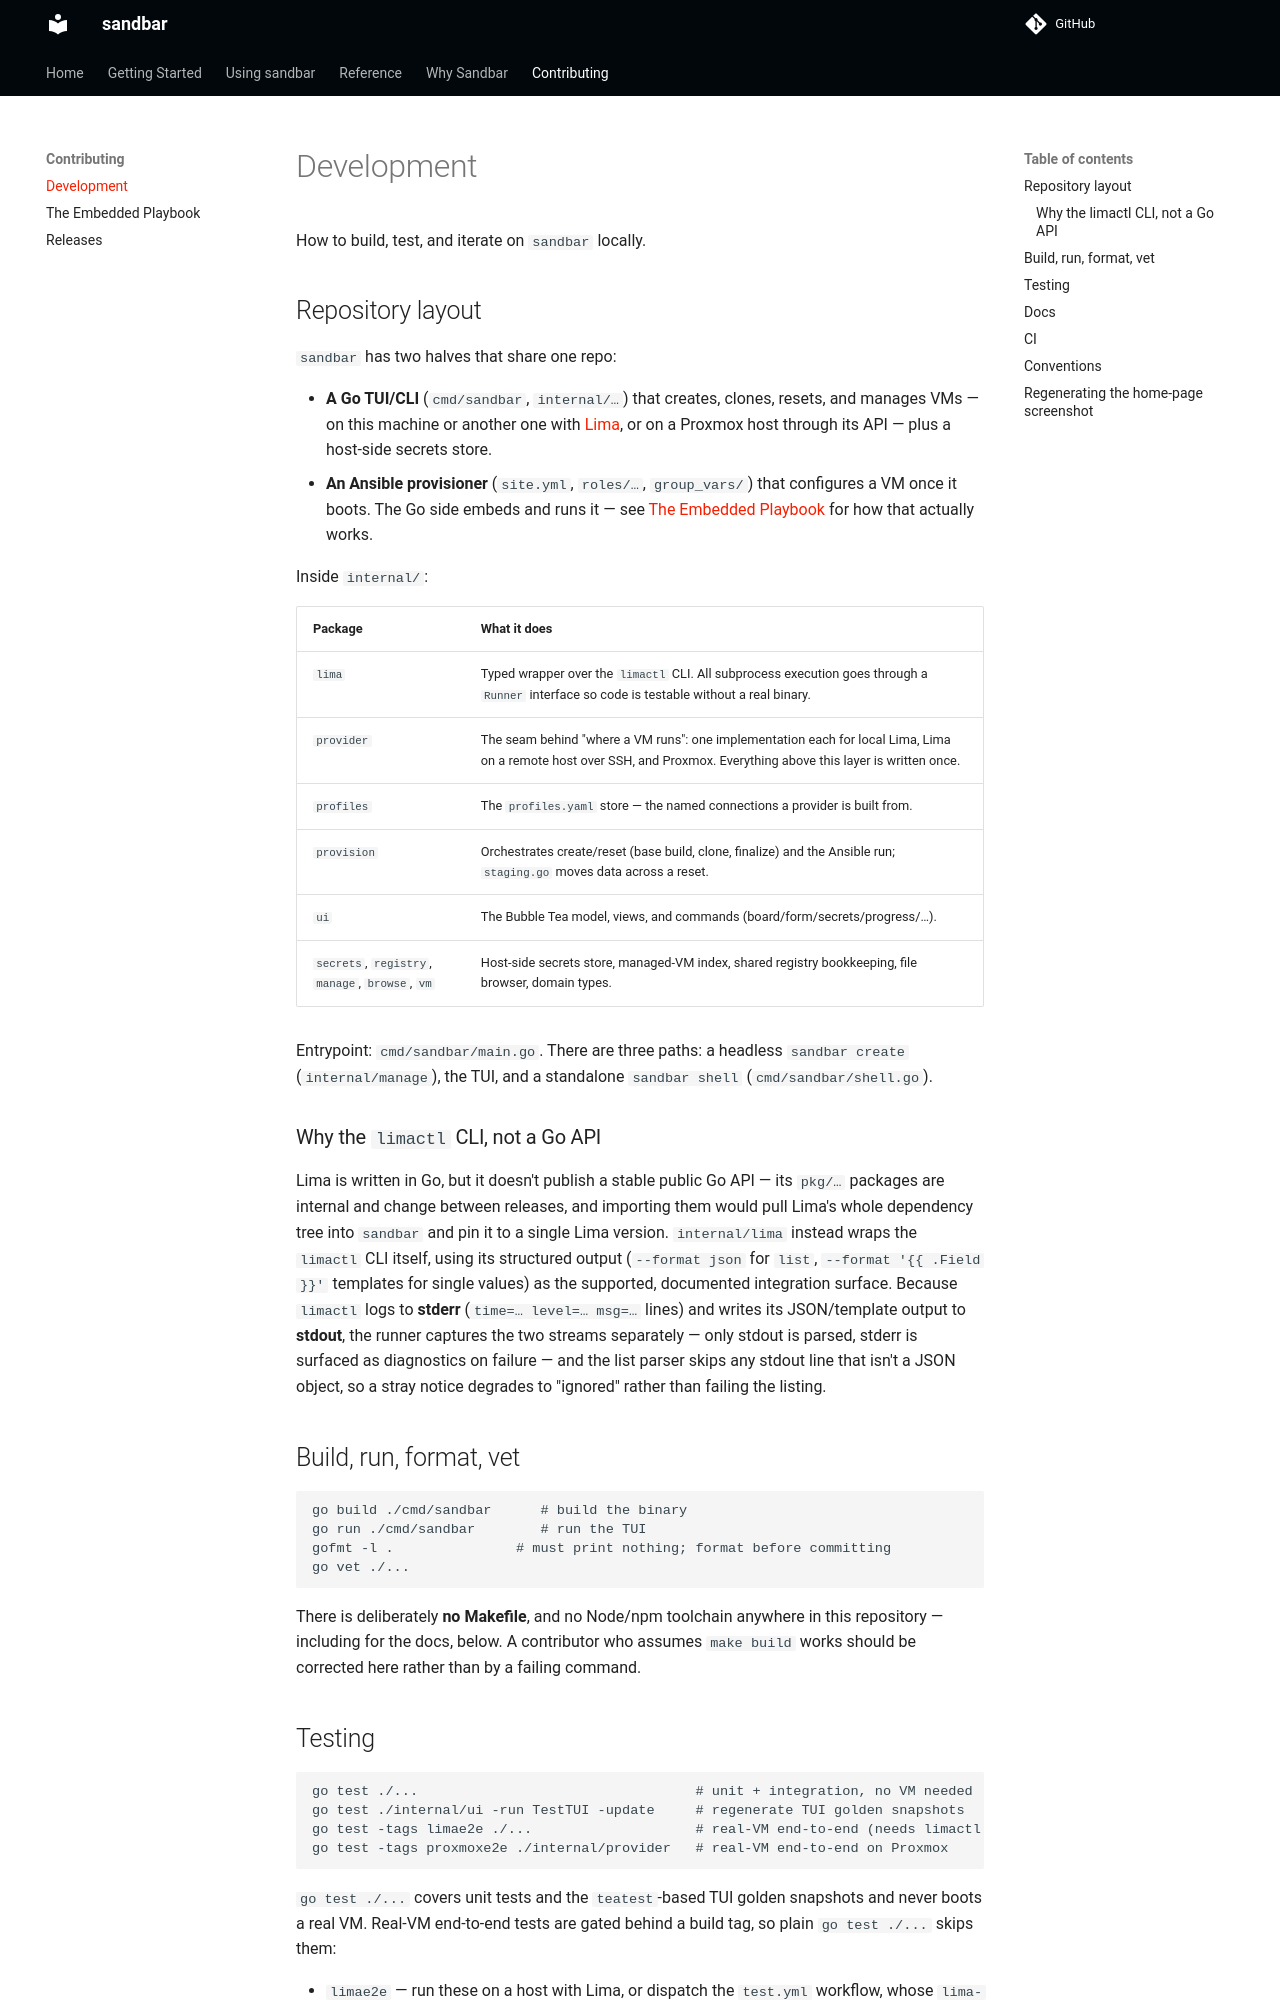

repository: Lullabot/sandbar · page: 0.19.1/contributing/development/index.html · generator: mkdocs

# Development

How to build, test, and iterate on `sandbar` locally.

## Repository layout

`sandbar` has two halves that share one repo:

- **A Go TUI/CLI** (`cmd/sandbar`, `internal/…`) that creates, clones, resets,
  and manages VMs — on this machine or another one with
  [Lima](https://lima-vm.io), or on a Proxmox host through its API — plus a
  host-side secrets store.
- **An Ansible provisioner** (`site.yml`, `roles/…`, `group_vars/`) that
  configures a VM once it boots. The Go side embeds and runs it — see
  [The Embedded Playbook](ansible-playbook.md) for how that actually works.

Inside `internal/`:

| Package | What it does |
|---|---|
| `lima` | Typed wrapper over the `limactl` CLI. All subprocess execution goes through a `Runner` interface so code is testable without a real binary. |
| `provider` | The seam behind "where a VM runs": one implementation each for local Lima, Lima on a remote host over SSH, and Proxmox. Everything above this layer is written once. |
| `profiles` | The `profiles.yaml` store — the named connections a provider is built from. |
| `provision` | Orchestrates create/reset (base build, clone, finalize) and the Ansible run; `staging.go` moves data across a reset. |
| `ui` | The Bubble Tea model, views, and commands (board/form/secrets/progress/…). |
| `secrets`, `registry`, `manage`, `browse`, `vm` | Host-side secrets store, managed-VM index, shared registry bookkeeping, file browser, domain types. |

Entrypoint: `cmd/sandbar/main.go`. There are three paths: a headless `sandbar create`
(`internal/manage`), the TUI, and a standalone `sandbar shell`
(`cmd/sandbar/shell.go`).

### Why the `limactl` CLI, not a Go API

Lima is written in Go, but it doesn't publish a stable public Go API — its
`pkg/…` packages are internal and change between releases, and importing
them would pull Lima's whole dependency tree into `sandbar` and pin it to a
single Lima version. `internal/lima` instead wraps the `limactl` CLI itself,
using its structured output (`--format json` for `list`, `--format
'{{ .Field }}'` templates for single values) as the supported, documented
integration surface. Because `limactl` logs to **stderr**
(`time=… level=… msg=…` lines) and writes its JSON/template output to
**stdout**, the runner captures the two streams separately — only stdout is
parsed, stderr is surfaced as diagnostics on failure — and the list parser
skips any stdout line that isn't a JSON object, so a stray notice degrades
to "ignored" rather than failing the listing.

## Build, run, format, vet

```
go build ./cmd/sandbar      # build the binary
go run ./cmd/sandbar        # run the TUI
gofmt -l .               # must print nothing; format before committing
go vet ./...
```

There is deliberately **no Makefile**, and no Node/npm toolchain anywhere in
this repository — including for the docs, below. A contributor who assumes
`make build` works should be corrected here rather than by a failing command.

## Testing

```
go test ./...                                  # unit + integration, no VM needed
go test ./internal/ui -run TestTUI -update     # regenerate TUI golden snapshots
go test -tags limae2e ./...                    # real-VM end-to-end (needs limactl + KVM)
go test -tags proxmoxe2e ./internal/provider   # real-VM end-to-end on Proxmox
```

`go test ./...` covers unit tests and the `teatest`-based TUI golden
snapshots and never boots a real VM. Real-VM end-to-end tests are gated
behind a build tag, so plain `go test ./...` skips them:

- `limae2e` — run these on a host with Lima, or dispatch the `test.yml`
  workflow, whose `lima-e2e` job runs them under QEMU+KVM.
- `proxmoxe2e` — run these against a Proxmox host with a test pool set up.
  They also need `PROXMOX_E2E=1` and the other `PROXMOX_E2E_*` variables, and
  skip without them. See [Proxmox VE
  Setup](../advanced/proxmox.md#a-separate-pool-for-automated-tests) for
  the pool and the full variable list.

## Docs

Before you write or review docs, read the [writing guide](writing-guide.md).

The documentation site (the one you are reading) is built with MkDocs
Material, invoked entirely through [`uv`](https://docs.astral.sh/uv/)'s
`uvx` — no global Python, no virtualenv, and no Node toolchain:

```
uvx --with-requirements docs/requirements.txt mkdocs serve          # live preview
uvx --with-requirements docs/requirements.txt mkdocs build --strict # check
```

`--strict` is the only quality gate this toolchain offers — it fails the
build on any broken link or nav entry pointing at a missing page — and it
runs on every pull request. A contributor changing docs should run it
locally before pushing.
